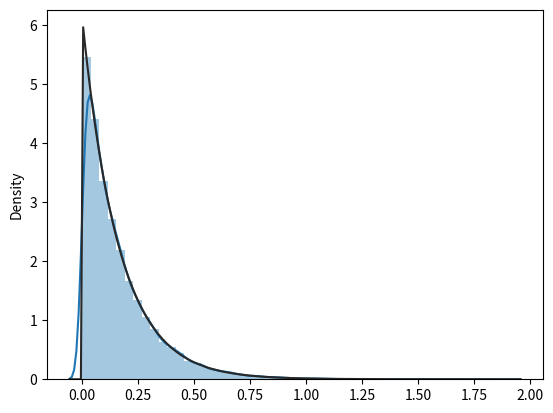

Write the Python code that produced this figure.
#!/usr/bin/env python3

__author__ = "Andrew Kozlov"
__copyright__ = "Copyright 2014, SPbAU"

from scipy import stats
import numpy as np
import matplotlib.pyplot as plt
import seaborn as sns


def generate_lambdas(blocks_count=10):
    return stats.uniform.rvs(size=blocks_count)


def generate_variates(variates_count=50000):
    return np.array([stats.expon.rvs(scale=1 / l, size=variates_count) for l in generate_lambdas()])


def get_min_variate(variates):
    return np.min(variates, axis=0)


def plot_histogram(variate):
    sns.distplot(variate, fit=stats.expon)
    plt.show()


if __name__ == '__main__':
    np.random.seed(489345284)
    plot_histogram(get_min_variate(generate_variates()))